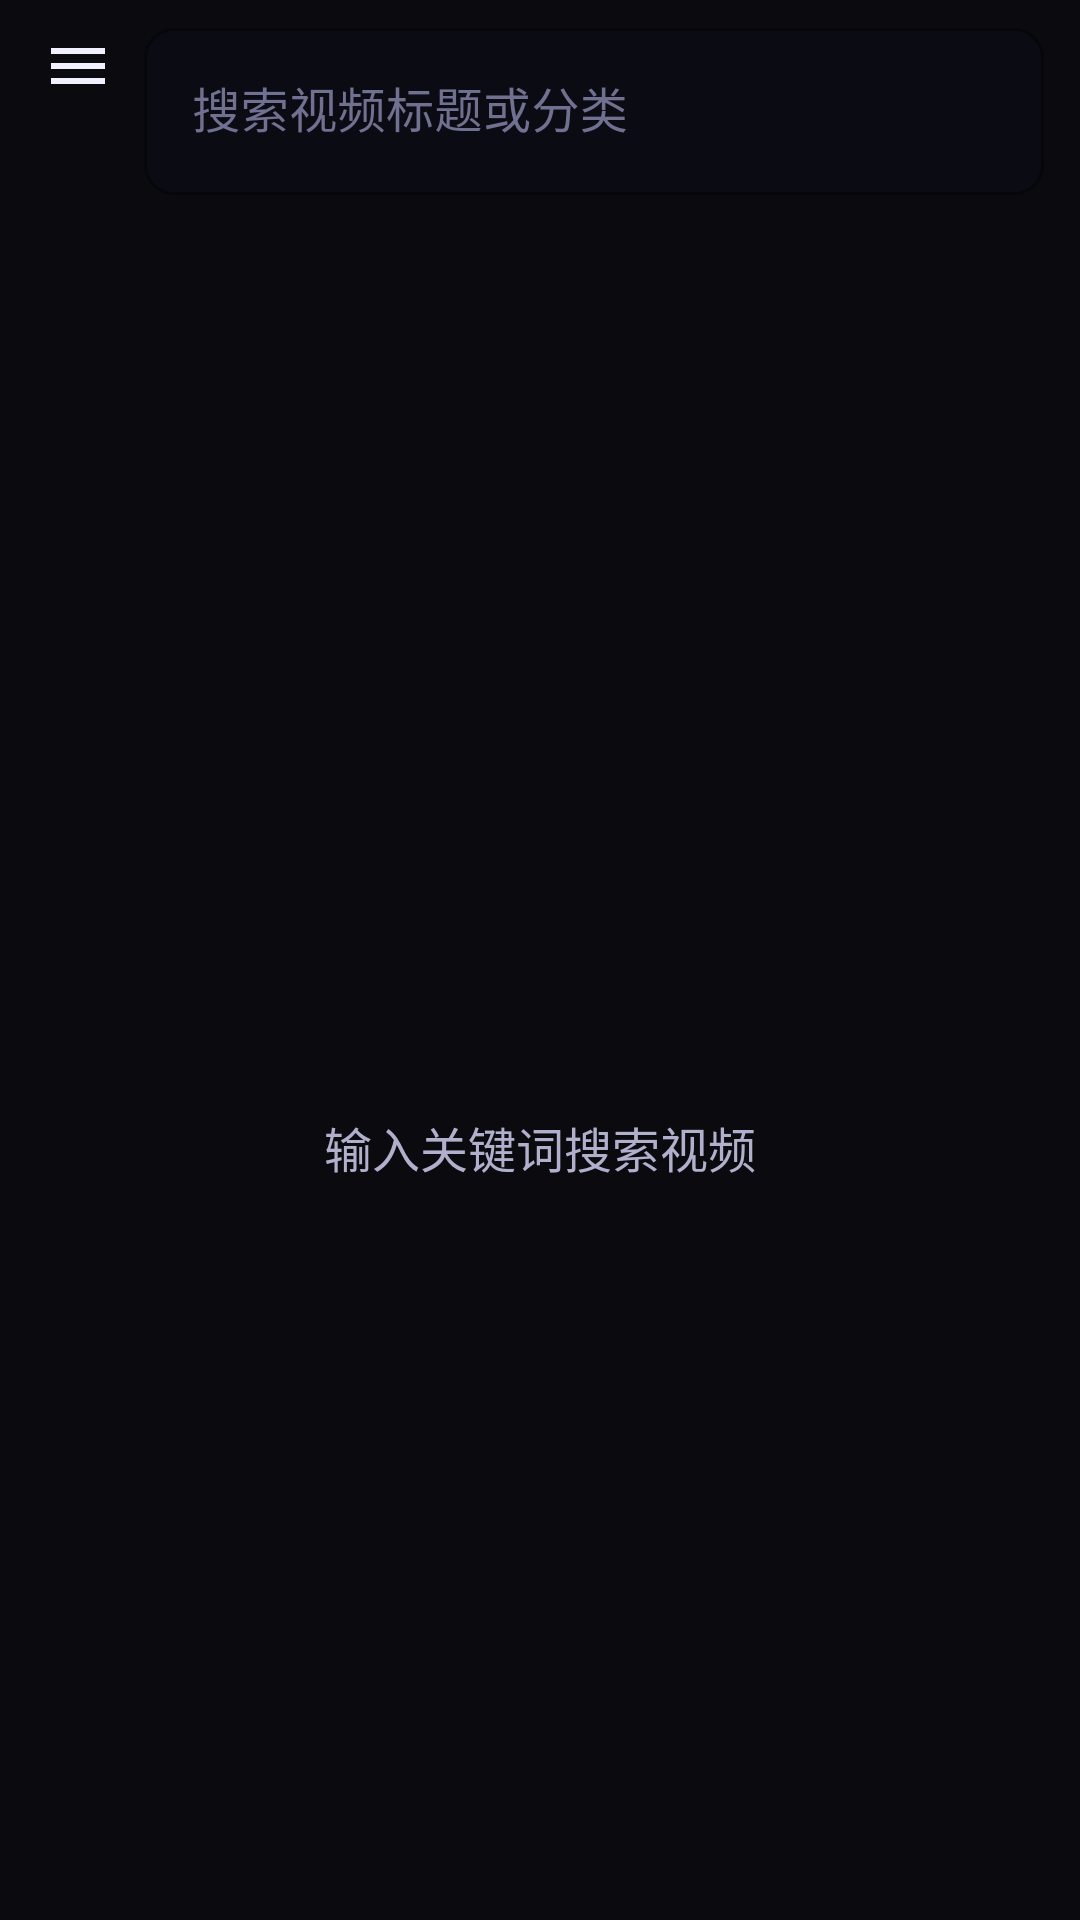

The Android layout XML behind this screen, and the referenced resources:
<!-- AndroidManifest.xml: application theme Theme.MyApplication -->
<!-- res/layout/fragment_search.xml -->
<?xml version="1.0" encoding="utf-8"?>
<FrameLayout xmlns:android="http://schemas.android.com/apk/res/android"
    xmlns:app="http://schemas.android.com/apk/res-auto"
    xmlns:tools="http://schemas.android.com/tools"
    android:layout_width="match_parent"
    android:layout_height="match_parent"
    android:background="@color/background_tech">

    <LinearLayout
        android:layout_width="match_parent"
        android:layout_height="match_parent"
        android:orientation="vertical">

        
        <LinearLayout
            android:id="@+id/search_connection_status"
            android:layout_width="match_parent"
            android:layout_height="@dimen/status_bar_height"
            android:background="@drawable/bg_status_bar"
            android:clickable="true"
            android:focusable="true"
            android:gravity="center"
            android:orientation="horizontal"
            android:visibility="gone"
            tools:visibility="visible">

            <View
                android:id="@+id/search_status_dot"
                android:layout_width="8dp"
                android:layout_height="8dp"
                android:layout_marginEnd="8dp"
                android:background="@drawable/bg_status_pulse" />

            <TextView
                android:id="@+id/search_status_text"
                android:layout_width="wrap_content"
                android:layout_height="wrap_content"
                android:fontFamily="monospace"
                android:textColor="@color/neon_cyan"
                android:textSize="11sp" />
        </LinearLayout>

        
        <com.google.android.material.textfield.TextInputLayout
            android:id="@+id/layout_search"
            style="@style/Widget.MyApplication.TextInput.Dark"
            android:layout_width="match_parent"
            android:layout_height="wrap_content"
            android:layout_marginStart="48dp"
            android:layout_marginEnd="12dp"
            android:layout_marginTop="4dp"
            android:hint="@string/search_hint"
            app:boxBackgroundColor="#1A152040"
            app:boxCornerRadiusBottomEnd="10dp"
            app:boxCornerRadiusBottomStart="10dp"
            app:boxCornerRadiusTopEnd="10dp"
            app:boxCornerRadiusTopStart="10dp"
            app:startIconDrawable="@drawable/ic_feed_search_24"
            app:startIconTint="@color/neon_cyan"
            app:endIconMode="clear_text"
            app:endIconTint="@color/text_muted">

            <com.google.android.material.textfield.TextInputEditText
                android:id="@+id/input_search"
                android:layout_width="match_parent"
                android:layout_height="wrap_content"
                android:fontFamily="monospace"
                android:imeOptions="actionSearch"
                android:inputType="text"
                android:maxLines="1"
                android:singleLine="true"
                android:textColor="@color/text_primary"
                android:textColorHint="@color/text_muted" />
        </com.google.android.material.textfield.TextInputLayout>

        
        <TextView
            android:id="@+id/text_result_count"
            android:layout_width="wrap_content"
            android:layout_height="wrap_content"
            android:layout_marginStart="48dp"
            android:layout_marginTop="4dp"
            android:fontFamily="monospace"
            android:textColor="@color/neon_cyan"
            android:textSize="11sp"
            android:visibility="gone"
            tools:text="FOUND 23 RESULTS"
            tools:visibility="visible" />

        <FrameLayout
            android:layout_width="match_parent"
            android:layout_height="0dp"
            android:layout_weight="1">

            <androidx.recyclerview.widget.RecyclerView
                android:id="@+id/recycler_search_results"
                android:layout_width="match_parent"
                android:layout_height="match_parent"
                android:clipToPadding="false"
                android:padding="6dp" />

            <LinearLayout
                android:id="@+id/empty_search"
                android:layout_width="wrap_content"
                android:layout_height="wrap_content"
                android:layout_gravity="center"
                android:gravity="center"
                android:orientation="vertical"
                android:padding="24dp"
                android:visibility="visible">

                <ImageView
                    android:layout_width="48dp"
                    android:layout_height="48dp"
                    android:alpha="0.5"
                    android:src="@drawable/ic_feed_search_24"
                    android:tint="@color/text_muted" />

                <TextView
                    android:id="@+id/empty_search_text"
                    android:layout_width="wrap_content"
                    android:layout_height="wrap_content"
                    android:layout_marginTop="12dp"
                    android:gravity="center"
                    android:text="@string/search_empty_hint"
                    android:textColor="@color/text_secondary"
                    android:textSize="16sp" />
            </LinearLayout>

            <ProgressBar
                android:id="@+id/search_load_more"
                android:layout_width="36dp"
                android:layout_height="36dp"
                android:layout_gravity="bottom|center_horizontal"
                android:layout_marginBottom="16dp"
                android:indeterminateTint="@color/neon_cyan"
                android:visibility="gone"
                tools:visibility="visible" />
        </FrameLayout>
    </LinearLayout>

    <ImageButton
        android:id="@+id/btn_search_menu"
        android:layout_width="44dp"
        android:layout_height="44dp"
        android:layout_marginStart="4dp"
        android:background="@android:color/transparent"
        android:contentDescription="@string/feed_hamburger_desc"
        android:padding="10dp"
        android:src="@drawable/ic_feed_menu_24"
        android:tint="@color/text_primary" />
</FrameLayout>
<!-- resources referenced by this layout -->
<resources>
  <color name="background_tech">#FF0A0A0F</color>
  <color name="neon_cyan">#FF00E5FF</color>
  <color name="text_muted">#FF707090</color>
  <color name="text_primary">#FFF0F0FF</color>
  <color name="text_secondary">#FFB0B0CC</color>
  <dimen name="status_bar_height">32dp</dimen>
  <!-- drawable bg_status_pulse (drawable) -->
  <?xml version="1.0" encoding="utf-8"?>
  <animation-list xmlns:android="http://schemas.android.com/apk/res/android"
      android:oneshot="false">
      <item android:drawable="@drawable/status_dot_bright" android:duration="800" />
      <item android:drawable="@drawable/status_dot_dim" android:duration="800" />
  </animation-list>
  <string name="feed_hamburger_desc">打开菜单</string>
  <string name="search_empty_hint">输入关键词搜索视频</string>
  <string name="search_hint">搜索视频标题或分类</string>
  <style name="Widget.MyApplication.TextInput.Dark" parent="Widget.MaterialComponents.TextInputLayout.OutlinedBox">
          <item name="boxStrokeColor">@color/feed_stroke_muted</item>
          <item name="boxStrokeWidth">1dp</item>
          <item name="hintTextColor">@color/text_muted</item>
          <item name="android:textColorHint">@color/text_muted</item>
      </style>
  <color name="neon_cyan_dim">#4000E5FF</color>
  <!-- drawable status_dot_bright (drawable) -->
  <?xml version="1.0" encoding="utf-8"?>
  <shape xmlns:android="http://schemas.android.com/apk/res/android"
      android:shape="oval">
      <solid android:color="@color/neon_cyan" />
      <size android:width="8dp" android:height="8dp" />
  </shape>
  <!-- drawable status_dot_dim (drawable) -->
  <?xml version="1.0" encoding="utf-8"?>
  <shape xmlns:android="http://schemas.android.com/apk/res/android"
      android:shape="oval">
      <solid android:color="@color/neon_cyan_dim" />
      <size android:width="8dp" android:height="8dp" />
  </shape>
  <color name="feed_stroke_muted">#402975FF</color>
  <color name="neon_purple">#FF7C4DFF</color>
  <color name="black">#FF000000</color>
  <color name="white">#FFFFFFFF</color>
  <color name="surface_glass">#B3151525</color>
  <style name="TextAppearance.MyApplication.HeadlineSmall" parent="TextAppearance.AppCompat.Large">
          <item name="android:textColor">@color/text_primary</item>
          <item name="android:textSize">22sp</item>
          <item name="android:letterSpacing">0.02</item>
          <item name="android:fontFamily">sans-serif-medium</item>
      </style>
  <style name="TextAppearance.MyApplication.TitleMedium" parent="TextAppearance.AppCompat.Medium">
          <item name="android:textColor">@color/text_primary</item>
          <item name="android:textSize">16sp</item>
          <item name="android:letterSpacing">0.01</item>
          <item name="android:fontFamily">sans-serif</item>
      </style>
  <style name="TextAppearance.MyApplication.BodyMedium" parent="TextAppearance.AppCompat.Small">
          <item name="android:textColor">@color/text_secondary</item>
          <item name="android:textSize">14sp</item>
          <item name="android:fontFamily">sans-serif</item>
      </style>
  <style name="TextAppearance.MyApplication.LabelSmall" parent="TextAppearance.AppCompat.Caption">
          <item name="android:textColor">@color/text_muted</item>
          <item name="android:textSize">12sp</item>
          <item name="android:fontFamily">sans-serif</item>
      </style>
  <style name="Widget.MyApplication.SeekBar" parent="Widget.AppCompat.SeekBar">
          <item name="android:progressTint">@color/neon_cyan</item>
          <item name="android:thumbTint">@color/neon_cyan</item>
          <item name="android:trackTint">#40707090</item>
      </style>
  <color name="surface_bar">#CC0D0D1A</color>
</resources>
